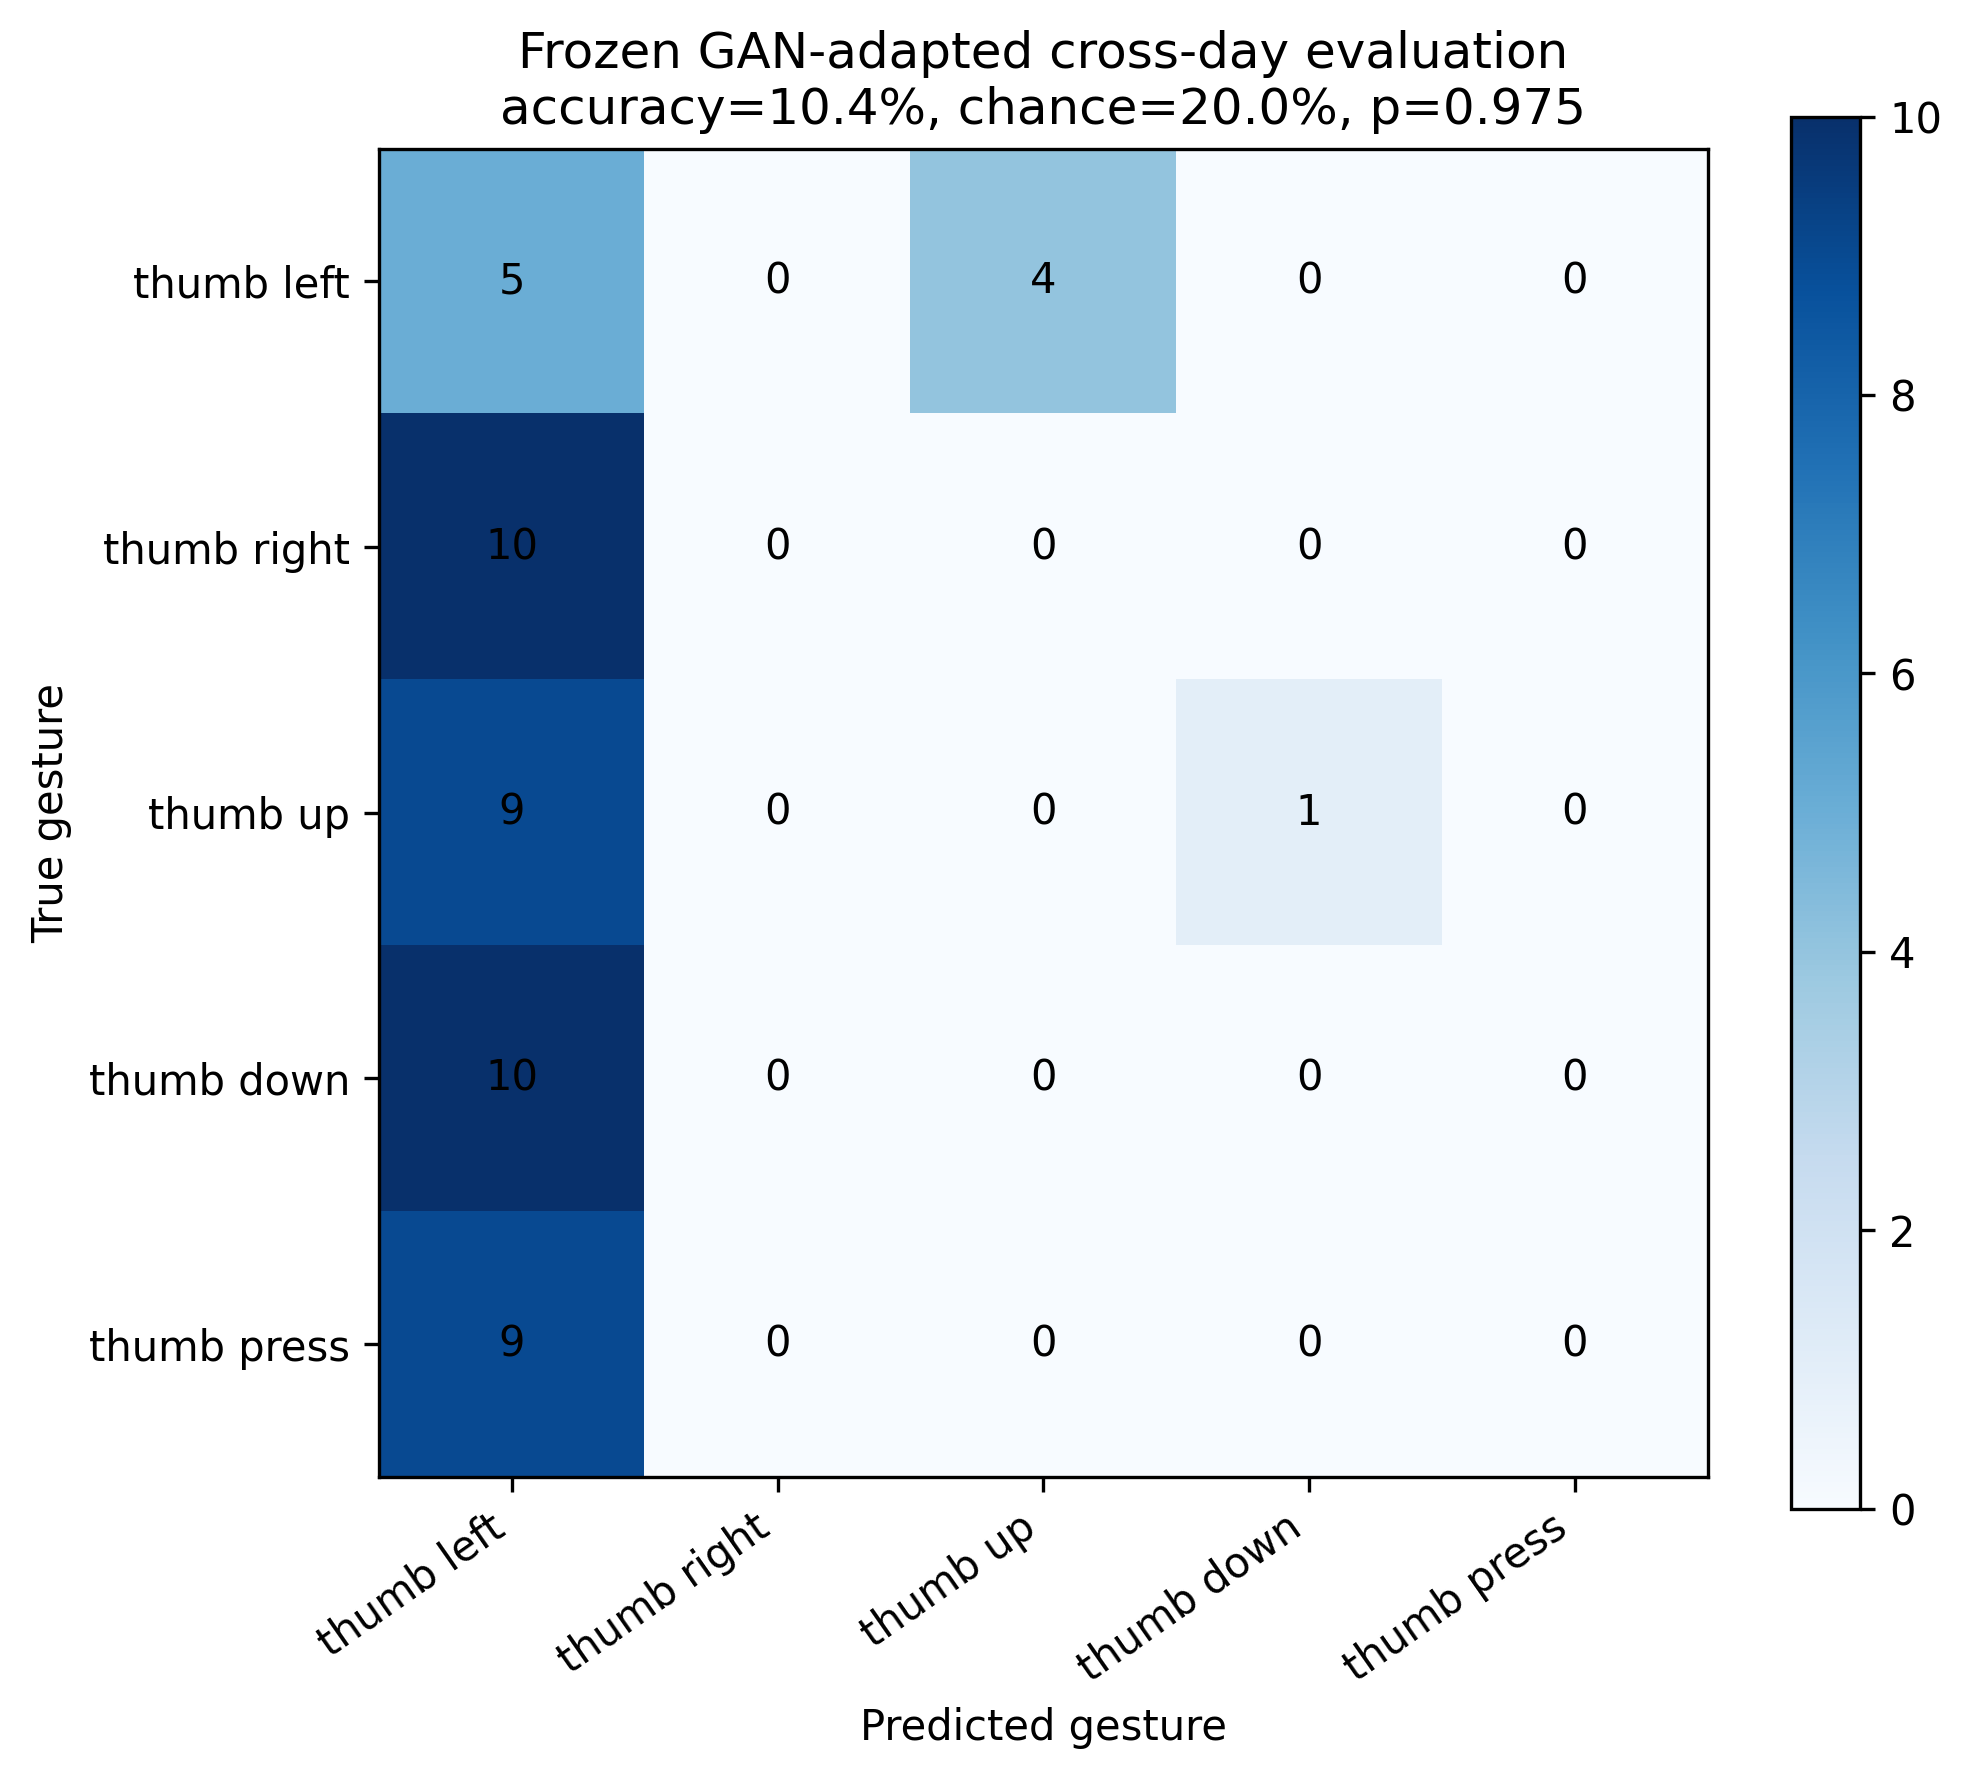

Data behind this chart, as committed beside it:
5, 0, 4, 0, 0
10, 0, 0, 0, 0
9, 0, 0, 1, 0
10, 0, 0, 0, 0
9, 0, 0, 0, 0
